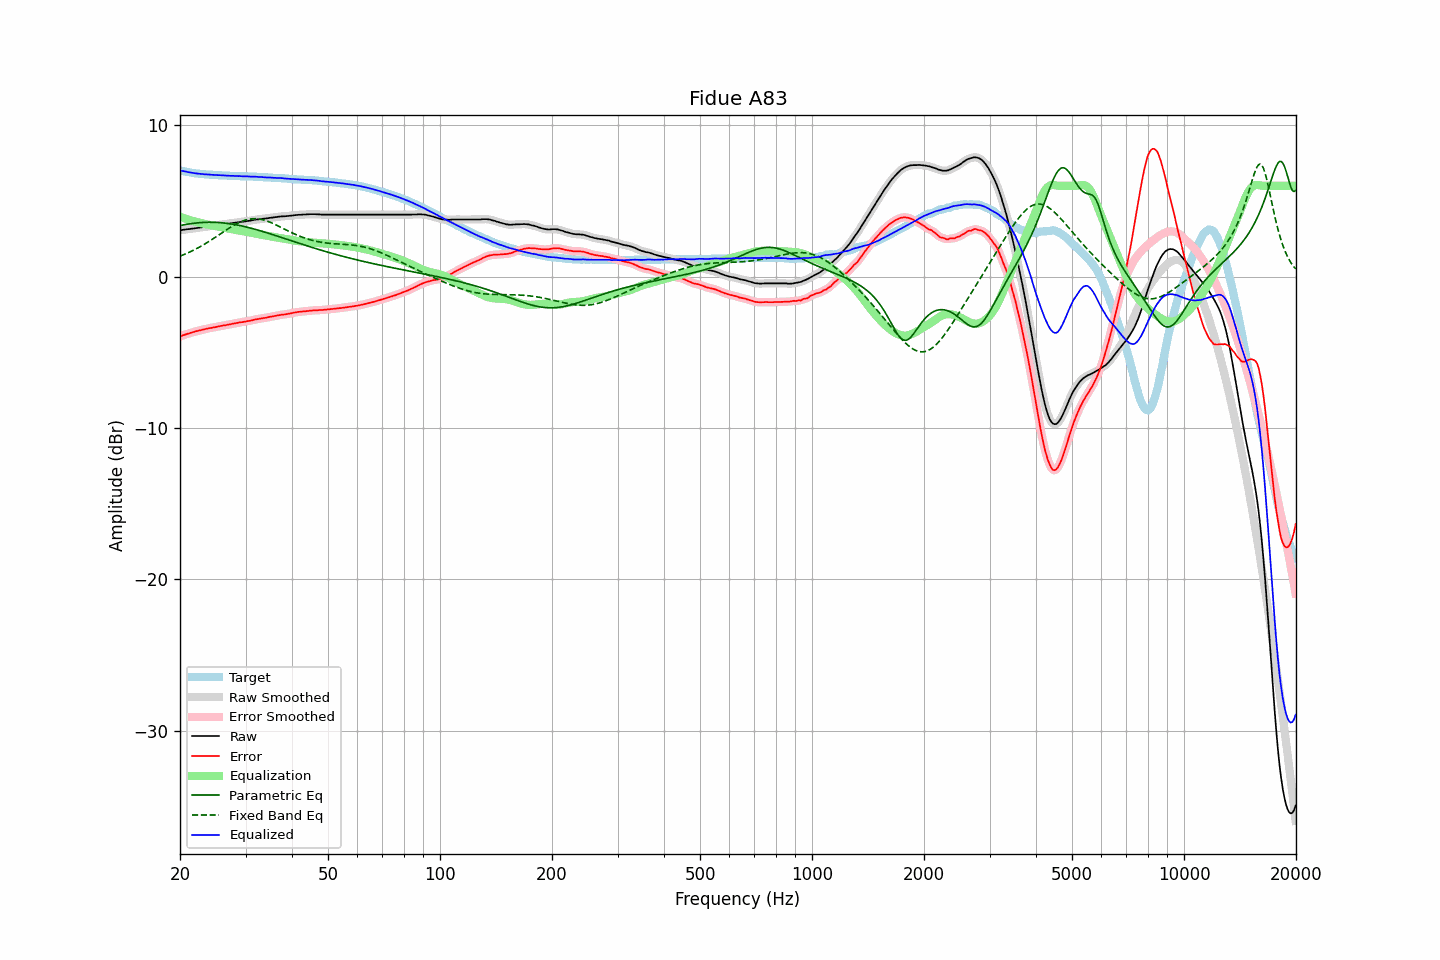

Values plotted in this chart, from the file beside it:
frequency, raw, error, smoothed, error_smoothed, equalization, parametric_eq, fixed_band_eq, equalized_raw, equalized_smoothed, target
20.00, 3.06, -3.95, 3.06, -3.95, 3.95, 3.37, 1.35, 7.01, 7.01, 7.02
20.20, 3.07, -3.91, 3.07, -3.91, 3.91, 3.39, 1.39, 6.99, 6.99, 6.98
20.40, 3.09, -3.87, 3.09, -3.88, 3.88, 3.41, 1.43, 6.97, 6.97, 6.96
20.61, 3.10, -3.84, 3.10, -3.84, 3.84, 3.43, 1.48, 6.94, 6.94, 6.94
20.81, 3.12, -3.80, 3.12, -3.81, 3.81, 3.45, 1.52, 6.93, 6.92, 6.92
21.02, 3.13, -3.77, 3.13, -3.77, 3.77, 3.47, 1.57, 6.90, 6.90, 6.90
21.23, 3.14, -3.74, 3.15, -3.74, 3.74, 3.48, 1.62, 6.88, 6.88, 6.88
21.44, 3.16, -3.70, 3.16, -3.71, 3.71, 3.50, 1.67, 6.87, 6.86, 6.86
21.66, 3.17, -3.67, 3.17, -3.67, 3.68, 3.51, 1.72, 6.85, 6.85, 6.84
21.87, 3.18, -3.65, 3.18, -3.64, 3.65, 3.53, 1.77, 6.83, 6.83, 6.83
22.09, 3.20, -3.61, 3.20, -3.62, 3.62, 3.54, 1.83, 6.82, 6.81, 6.81
22.31, 3.21, -3.59, 3.21, -3.59, 3.59, 3.55, 1.88, 6.80, 6.80, 6.80
22.54, 3.23, -3.56, 3.23, -3.56, 3.56, 3.56, 1.94, 6.79, 6.79, 6.79
22.76, 3.24, -3.54, 3.24, -3.54, 3.53, 3.57, 2.00, 6.78, 6.78, 6.78
22.99, 3.26, -3.51, 3.26, -3.51, 3.51, 3.57, 2.06, 6.77, 6.77, 6.77
23.22, 3.27, -3.49, 3.27, -3.49, 3.49, 3.58, 2.12, 6.76, 6.76, 6.76
23.45, 3.29, -3.46, 3.29, -3.46, 3.46, 3.58, 2.19, 6.75, 6.75, 6.75
23.69, 3.30, -3.44, 3.30, -3.44, 3.44, 3.58, 2.25, 6.74, 6.74, 6.74
23.92, 3.32, -3.42, 3.32, -3.42, 3.42, 3.59, 2.32, 6.74, 6.74, 6.74
24.16, 3.33, -3.40, 3.33, -3.40, 3.40, 3.59, 2.39, 6.73, 6.73, 6.73
24.40, 3.34, -3.38, 3.34, -3.38, 3.38, 3.59, 2.45, 6.72, 6.72, 6.73
24.65, 3.36, -3.35, 3.36, -3.36, 3.36, 3.58, 2.52, 6.72, 6.71, 6.72
24.89, 3.37, -3.34, 3.37, -3.34, 3.34, 3.58, 2.59, 6.71, 6.71, 6.71
25.14, 3.39, -3.31, 3.39, -3.31, 3.31, 3.57, 2.66, 6.71, 6.70, 6.70
25.39, 3.40, -3.29, 3.40, -3.29, 3.29, 3.57, 2.74, 6.70, 6.70, 6.69
25.65, 3.42, -3.27, 3.42, -3.27, 3.27, 3.56, 2.81, 6.69, 6.69, 6.69
25.91, 3.43, -3.25, 3.43, -3.25, 3.25, 3.55, 2.88, 6.68, 6.69, 6.68
26.16, 3.45, -3.23, 3.45, -3.23, 3.23, 3.54, 2.95, 6.68, 6.68, 6.68
26.43, 3.46, -3.22, 3.46, -3.22, 3.21, 3.53, 3.02, 6.67, 6.67, 6.68
26.69, 3.47, -3.20, 3.47, -3.20, 3.19, 3.52, 3.09, 6.66, 6.67, 6.67
26.96, 3.49, -3.18, 3.49, -3.18, 3.17, 3.50, 3.16, 6.67, 6.66, 6.67
27.23, 3.50, -3.16, 3.50, -3.16, 3.15, 3.49, 3.23, 6.66, 6.66, 6.66
27.50, 3.52, -3.13, 3.52, -3.13, 3.13, 3.47, 3.29, 6.65, 6.65, 6.66
27.77, 3.54, -3.11, 3.54, -3.11, 3.11, 3.46, 3.36, 6.65, 6.65, 6.65
28.05, 3.55, -3.09, 3.55, -3.09, 3.09, 3.44, 3.42, 6.64, 6.65, 6.64
28.33, 3.57, -3.07, 3.57, -3.07, 3.07, 3.42, 3.47, 6.64, 6.64, 6.64
28.62, 3.58, -3.06, 3.58, -3.05, 3.05, 3.40, 3.53, 6.64, 6.64, 6.64
28.90, 3.60, -3.03, 3.60, -3.03, 3.04, 3.38, 3.58, 6.64, 6.63, 6.63
29.19, 3.61, -3.02, 3.61, -3.02, 3.02, 3.35, 3.63, 6.63, 6.63, 6.63
29.48, 3.62, -3.00, 3.62, -3.00, 3.00, 3.33, 3.67, 6.62, 6.63, 6.63
29.78, 3.64, -2.98, 3.64, -2.99, 2.98, 3.31, 3.71, 6.62, 6.62, 6.62
30.08, 3.65, -2.97, 3.65, -2.97, 2.96, 3.28, 3.74, 6.62, 6.62, 6.62
30.38, 3.67, -2.94, 3.67, -2.95, 2.95, 3.25, 3.77, 6.62, 6.61, 6.61
30.68, 3.68, -2.93, 3.68, -2.93, 2.92, 3.23, 3.79, 6.61, 6.61, 6.61
30.99, 3.70, -2.91, 3.70, -2.91, 2.90, 3.20, 3.81, 6.60, 6.60, 6.61
31.30, 3.72, -2.89, 3.72, -2.88, 2.88, 3.17, 3.82, 6.60, 6.60, 6.61
31.61, 3.74, -2.85, 3.74, -2.86, 2.86, 3.14, 3.82, 6.60, 6.60, 6.59
31.93, 3.76, -2.83, 3.76, -2.83, 2.84, 3.11, 3.82, 6.60, 6.59, 6.59
32.24, 3.77, -2.82, 3.77, -2.81, 2.82, 3.08, 3.81, 6.59, 6.59, 6.59
32.57, 3.78, -2.80, 3.78, -2.80, 2.80, 3.05, 3.80, 6.58, 6.58, 6.58
32.89, 3.80, -2.77, 3.80, -2.78, 2.78, 3.02, 3.78, 6.58, 6.58, 6.58
33.22, 3.81, -2.76, 3.81, -2.76, 2.76, 2.99, 3.76, 6.57, 6.57, 6.57
33.55, 3.82, -2.74, 3.82, -2.74, 2.74, 2.96, 3.74, 6.56, 6.56, 6.56
33.89, 3.83, -2.73, 3.83, -2.73, 2.72, 2.93, 3.71, 6.55, 6.55, 6.56
34.23, 3.84, -2.71, 3.84, -2.71, 2.70, 2.89, 3.67, 6.54, 6.55, 6.55
34.57, 3.86, -2.68, 3.86, -2.69, 2.68, 2.86, 3.63, 6.54, 6.54, 6.54
34.92, 3.88, -2.66, 3.88, -2.66, 2.66, 2.83, 3.59, 6.54, 6.54, 6.54
35.27, 3.89, -2.65, 3.89, -2.64, 2.64, 2.79, 3.55, 6.53, 6.53, 6.54
35.62, 3.90, -2.62, 3.90, -2.62, 2.62, 2.76, 3.50, 6.52, 6.53, 6.52
35.97, 3.92, -2.60, 3.92, -2.60, 2.60, 2.72, 3.45, 6.52, 6.52, 6.52
... 635 more rows
